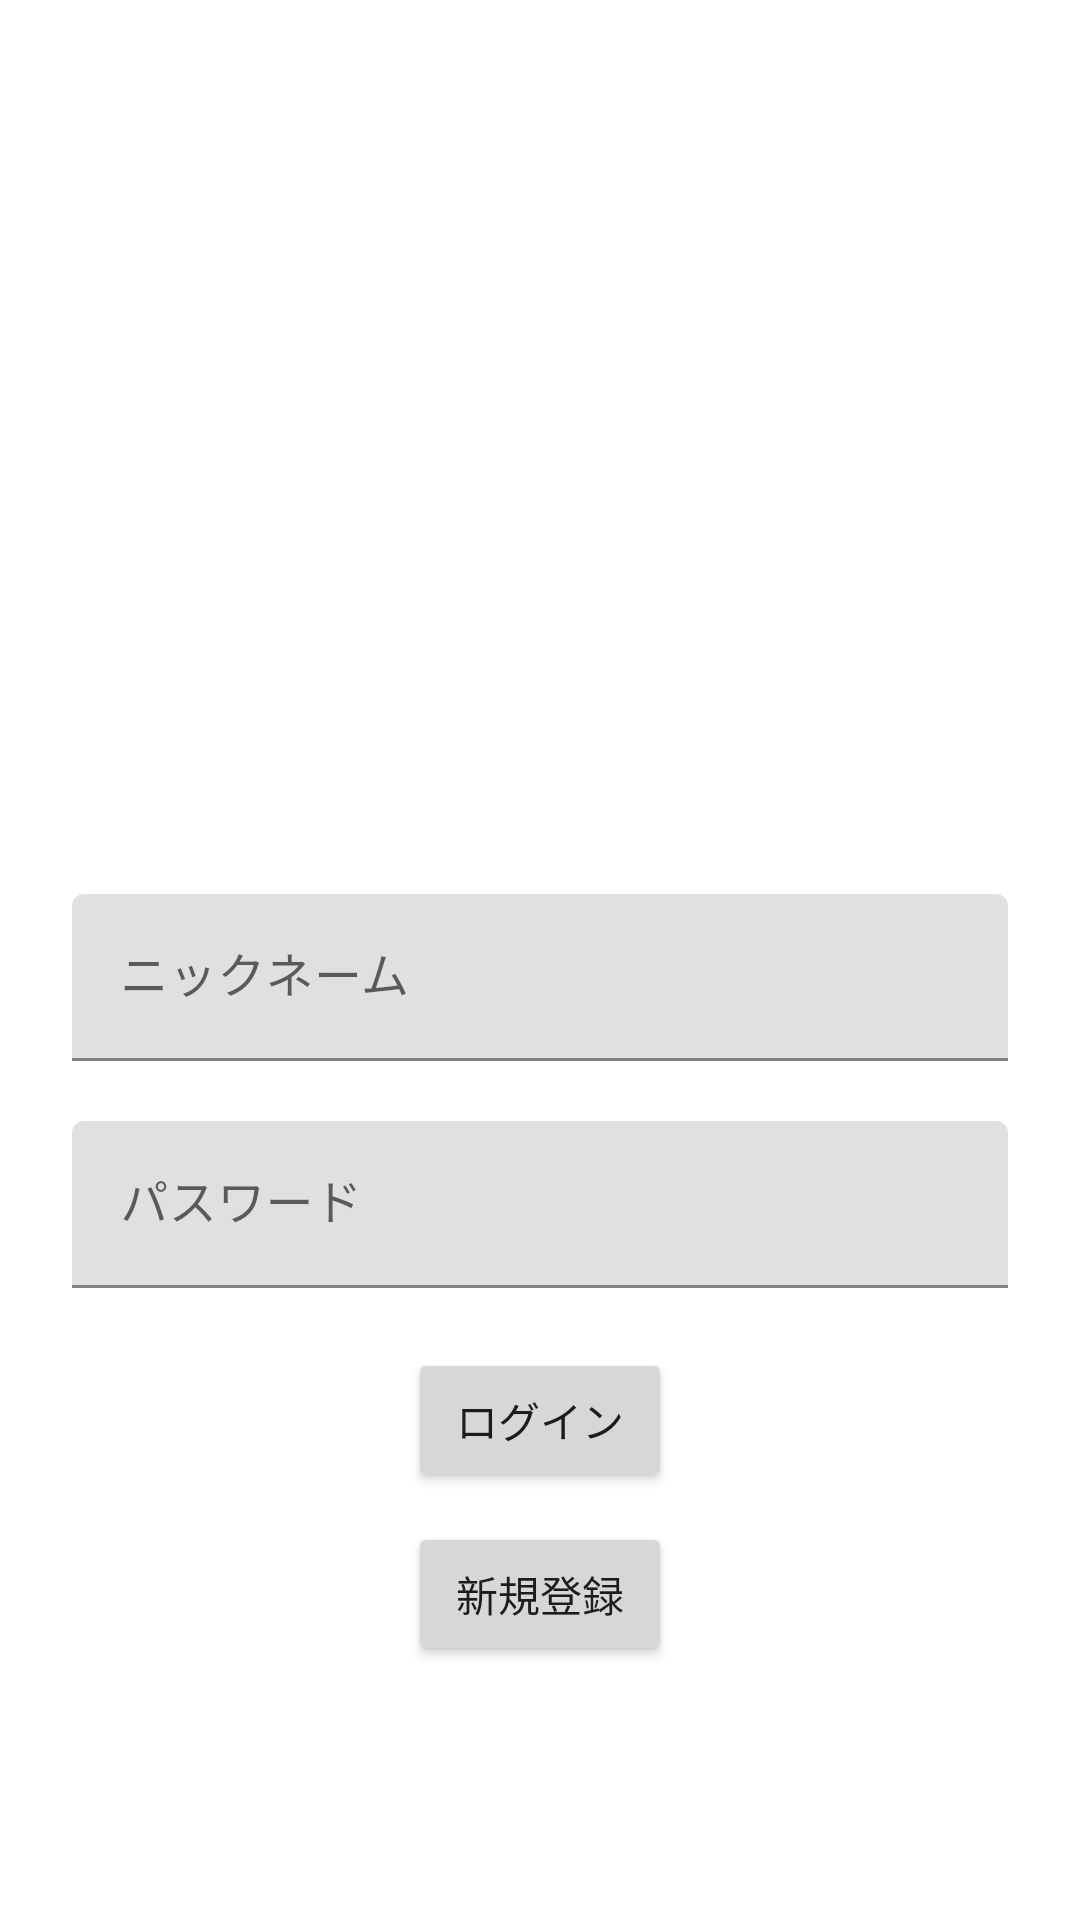

Produce the Android XML layout that renders to this screen, including the resource entries it uses.
<!-- AndroidManifest.xml: application theme Theme.PojikajiApp -->
<!-- res/layout/activity_login2.xml -->
<?xml version="1.0" encoding="utf-8"?>
<ScrollView xmlns:android="http://schemas.android.com/apk/res/android"
    xmlns:app="http://schemas.android.com/apk/res-auto"
    xmlns:tools="http://schemas.android.com/tools"
    android:layout_width="match_parent"
    android:layout_height="match_parent">

    <LinearLayout
        android:layout_width="match_parent"
        android:layout_height="match_parent"
        android:orientation="vertical"
        android:padding="24dp"
        android:paddingTop="16dp"
        android:layout_marginVertical="100dp">
　　　　
        
        <ImageView
            android:layout_width="64dp"
            android:layout_height="64dp"
            android:layout_gravity="center_horizontal"
            android:layout_marginTop="48dp"
            android:layout_marginVertical="50dp"/>

　　　　
        <com.google.android.material.textfield.TextInputLayout
            android:layout_width="match_parent"
            android:layout_height="wrap_content"
            android:layout_marginVertical="10dp"
            android:hint="@string/nickname">

            <com.google.android.material.textfield.TextInputEditText
                android:layout_width="match_parent"
                android:layout_height="wrap_content"
                android:inputType="text"
                android:maxLines="1"/>
        </com.google.android.material.textfield.TextInputLayout>
　　　
        
        <com.google.android.material.textfield.TextInputLayout
            android:id="@+id/password_text_input"
            android:layout_width="match_parent"
            android:layout_height="wrap_content"
            android:layout_marginVertical="10dp"
            android:hint="@string/password">

            <com.google.android.material.textfield.TextInputEditText
                android:id="@+id/password_edit_text"
                android:layout_width="match_parent"
                android:layout_height="wrap_content"
                android:inputType="textPassword"/>

        </com.google.android.material.textfield.TextInputLayout>
　　　　
        
        <Button
            android:layout_width="wrap_content"
            android:layout_height="wrap_content"
            android:layout_gravity="center_horizontal"
            android:layout_marginVertical="10dp"
            android:text="@string/login"/>
　　　
        
        <Button
            android:layout_width="wrap_content"
            android:layout_height="wrap_content"
            android:layout_gravity="center_horizontal"
            android:text="@string/new_registration"/>



    </LinearLayout>
</ScrollView>
<!-- resources referenced by this layout -->
<resources>
  <string name="login">ログイン</string>
  <string name="new_registration">新規登録</string>
  <string name="nickname">ニックネーム</string>
  <string name="password">パスワード</string>
  <style name="Theme.PojikajiApp" parent="Theme.MaterialComponents.DayNight.DarkActionBar">
          
          <item name="colorPrimary">@color/purple_500</item>
          <item name="colorPrimaryVariant">@color/purple_700</item>
          <item name="colorOnPrimary">@color/white</item>
          
          <item name="colorSecondary">@color/teal_200</item>
          <item name="colorSecondaryVariant">@color/teal_700</item>
          <item name="colorOnSecondary">@color/black</item>
          
          <item name="android:statusBarColor" tools:targetApi="l">?attr/colorPrimaryVariant</item>
          
      </style>
  <color name="purple_500">#FF6200EE</color>
  <color name="purple_700">#FF3700B3</color>
  <color name="white">#FFFFFFFF</color>
  <color name="teal_200">#FF03DAC5</color>
  <color name="teal_700">#FF018786</color>
  <color name="black">#FF000000</color>
</resources>
